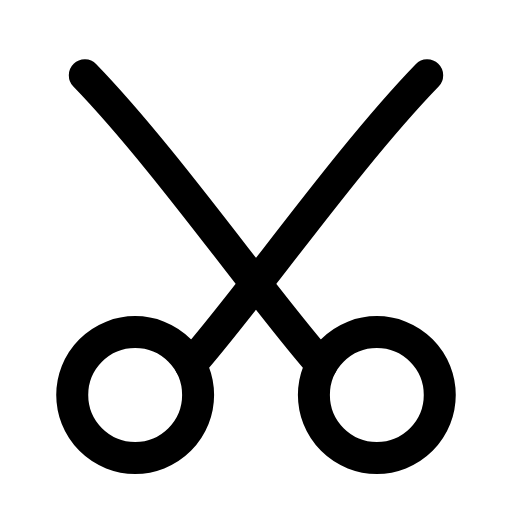
t = 0.00 s
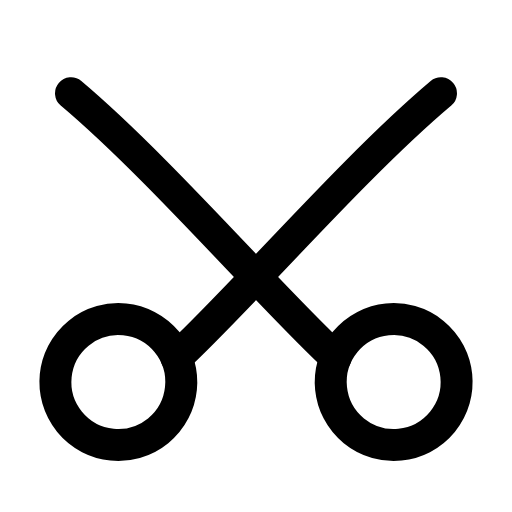
t = 0.28 s
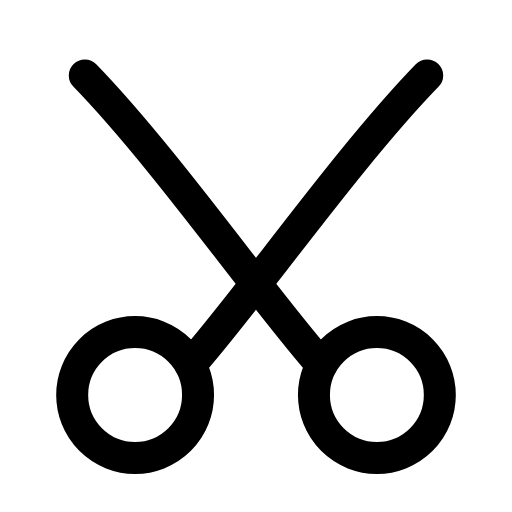
t = 0.56 s
t = 0.83 s: frame unchanged from t = 0.00 s, image omitted
t = 1.12 s: frame unchanged from t = 0.00 s, image omitted
t = 1.42 s: frame unchanged from t = 0.00 s, image omitted

The animated SVG that drew these frames (rendered in a browser with its animation timeline set to each time). Animation: 2 SMIL elements (animateTransform=2); one cycle of 1.70 s, repeats indefinitely.

<svg xmlns="http://www.w3.org/2000/svg" width="24" height="24" viewBox="0 0 24 24" fill="none"><g transform="translate(-2.16 -2.25) scale(1.18)"><g><animateTransform attributeName="transform" type="rotate" values="0 12 10.7;0 12 10.7;7 12 10.7;0 12 10.7;0 12 10.7;0 12 10.7;0 12 10.7;7 12 10.7;0 12 10.7;0 12 10.7;0 12 10.7" keyTimes="0;0.135;0.2475;0.36;0.45;0.6;0.66;0.735;0.81;0.9;1" dur="1.7s" repeatCount="indefinite" calcMode="spline" keySplines="0.16 1 0.3 1;0.16 1 0.3 1;0.16 1 0.3 1;0.16 1 0.3 1;0.16 1 0.3 1;0.16 1 0.3 1;0.16 1 0.3 1;0.16 1 0.3 1;0.16 1 0.3 1;0.16 1 0.3 1"/><circle stroke="currentColor" stroke-width="1.271" stroke-linecap="round" stroke-linejoin="round" fill="none" cx="7.2" cy="17.6" r="2.5"></circle><path stroke="currentColor" stroke-width="1.271" stroke-linecap="round" stroke-linejoin="round" fill="none" d="M9.4 16.4C11.7 13.8 15.6 8.2 18.8 4.9"></path></g><g><animateTransform attributeName="transform" type="rotate" values="0 12 10.7;0 12 10.7;-7 12 10.7;0 12 10.7;0 12 10.7;0 12 10.7;0 12 10.7;-7 12 10.7;0 12 10.7;0 12 10.7;0 12 10.7" keyTimes="0;0.135;0.2475;0.36;0.45;0.6;0.66;0.735;0.81;0.9;1" dur="1.7s" repeatCount="indefinite" calcMode="spline" keySplines="0.16 1 0.3 1;0.16 1 0.3 1;0.16 1 0.3 1;0.16 1 0.3 1;0.16 1 0.3 1;0.16 1 0.3 1;0.16 1 0.3 1;0.16 1 0.3 1;0.16 1 0.3 1;0.16 1 0.3 1"/><circle stroke="currentColor" stroke-width="1.271" stroke-linecap="round" stroke-linejoin="round" fill="none" cx="16.8" cy="17.6" r="2.5"></circle><path stroke="currentColor" stroke-width="1.271" stroke-linecap="round" stroke-linejoin="round" fill="none" d="M14.6 16.4C12.3 13.8 8.4 8.2 5.2 4.9"></path></g></g></svg>
